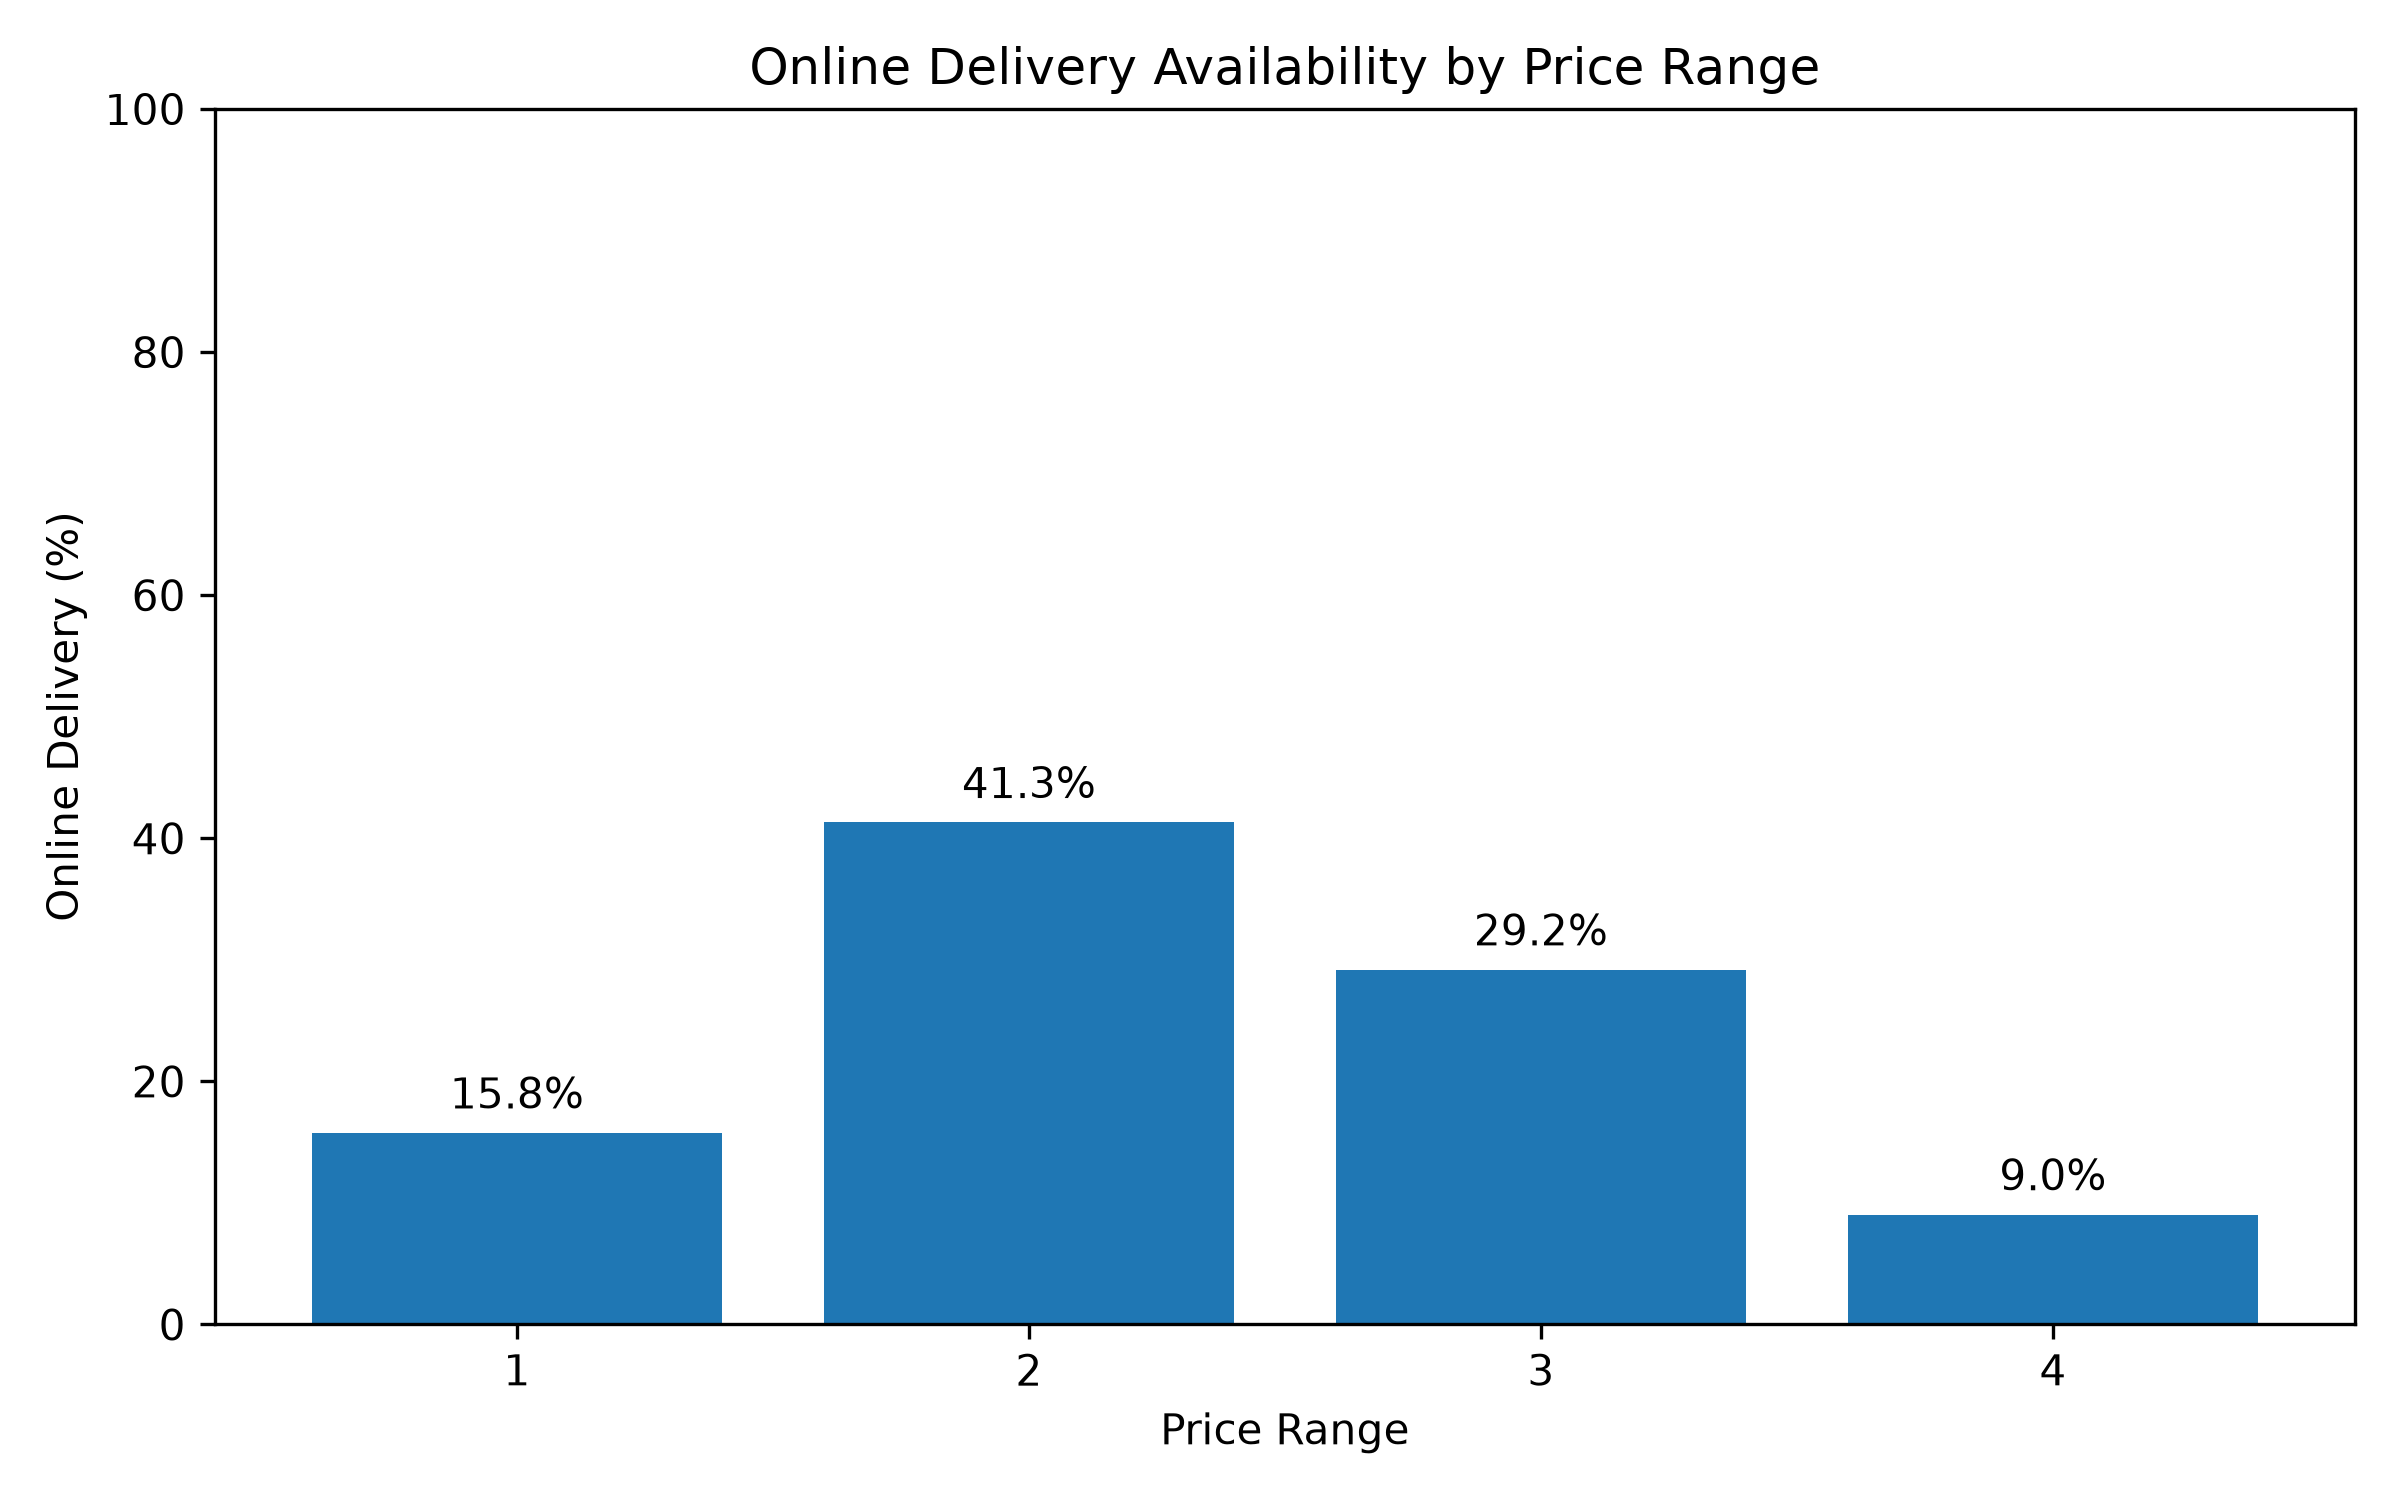

The table this chart was drawn from, first rows:
Price range, No, Yes
1, 84.23, 15.77
2, 58.69, 41.31
3, 70.81, 29.19
4, 90.96, 9.044
